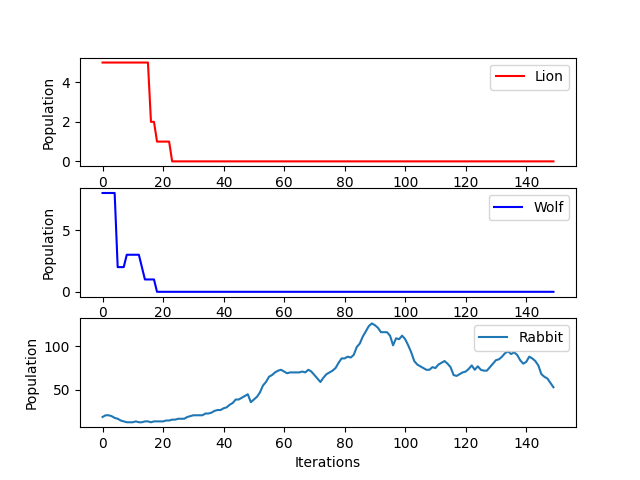

The file beside this chart, header and first rows:
Inputs, Map Used: map.txt, Simulation Time: 150, neighbourhood_option: 0, Lions: 5, Wolves: 8, Rabbits: 20, distance of interaction: 2.0, Grass grow time(ticks): 500000
, life span:, 100, 60, 50, , , , 
, Breeding Cooldown, 1000, 600, 100, , , , 
, Mating Threshold, 80, 85, 95, , , , 
, Hunger Threshold, 70, 70, 80, , , , 
, Thirst Threshold, 80, 80, 80, , , , 
Iterations, Number of Lions, Number of Wolves, Number of Rabbits, , , , , 
1, 5, 8, 19, , , , , 
2, 5, 8, 21, , , , , 
3, 5, 8, 21, , , , , 
4, 5, 8, 20, , , , , 
5, 5, 8, 18, , , , , 
6, 5, 2, 17, , , , , 
7, 5, 2, 15, , , , , 
8, 5, 2, 14, , , , , 
9, 5, 3, 13, , , , , 
10, 5, 3, 13, , , , , 
11, 5, 3, 13, , , , , 
12, 5, 3, 14, , , , , 
13, 5, 3, 13, , , , , 
14, 5, 2, 13, , , , , 
15, 5, 1, 14, , , , , 
16, 5, 1, 14, , , , , 
17, 2, 1, 13, , , , , 
18, 2, 1, 14, , , , , 
19, 1, 0, 14, , , , , 
20, 1, 0, 14, , , , , 
21, 1, 0, 14, , , , , 
22, 1, 0, 15, , , , , 
23, 1, 0, 15, , , , , 
24, 0, 0, 16, , , , , 
25, 0, 0, 16, , , , , 
26, 0, 0, 17, , , , , 
27, 0, 0, 17, , , , , 
28, 0, 0, 17, , , , , 
29, 0, 0, 19, , , , , 
30, 0, 0, 20, , , , , 
31, 0, 0, 21, , , , , 
32, 0, 0, 21, , , , , 
33, 0, 0, 21, , , , , 
34, 0, 0, 21, , , , , 
35, 0, 0, 23, , , , , 
36, 0, 0, 23, , , , , 
37, 0, 0, 24, , , , , 
38, 0, 0, 26, , , , , 
39, 0, 0, 27, , , , , 
40, 0, 0, 27, , , , , 
41, 0, 0, 29, , , , , 
42, 0, 0, 30, , , , , 
43, 0, 0, 33, , , , , 
44, 0, 0, 35, , , , , 
45, 0, 0, 39, , , , , 
46, 0, 0, 39, , , , , 
47, 0, 0, 41, , , , , 
48, 0, 0, 43, , , , , 
49, 0, 0, 45, , , , , 
50, 0, 0, 36, , , , , 
51, 0, 0, 39, , , , , 
52, 0, 0, 42, , , , , 
53, 0, 0, 47, , , , , 
54, 0, 0, 55, , , , , 
... 96 more rows
